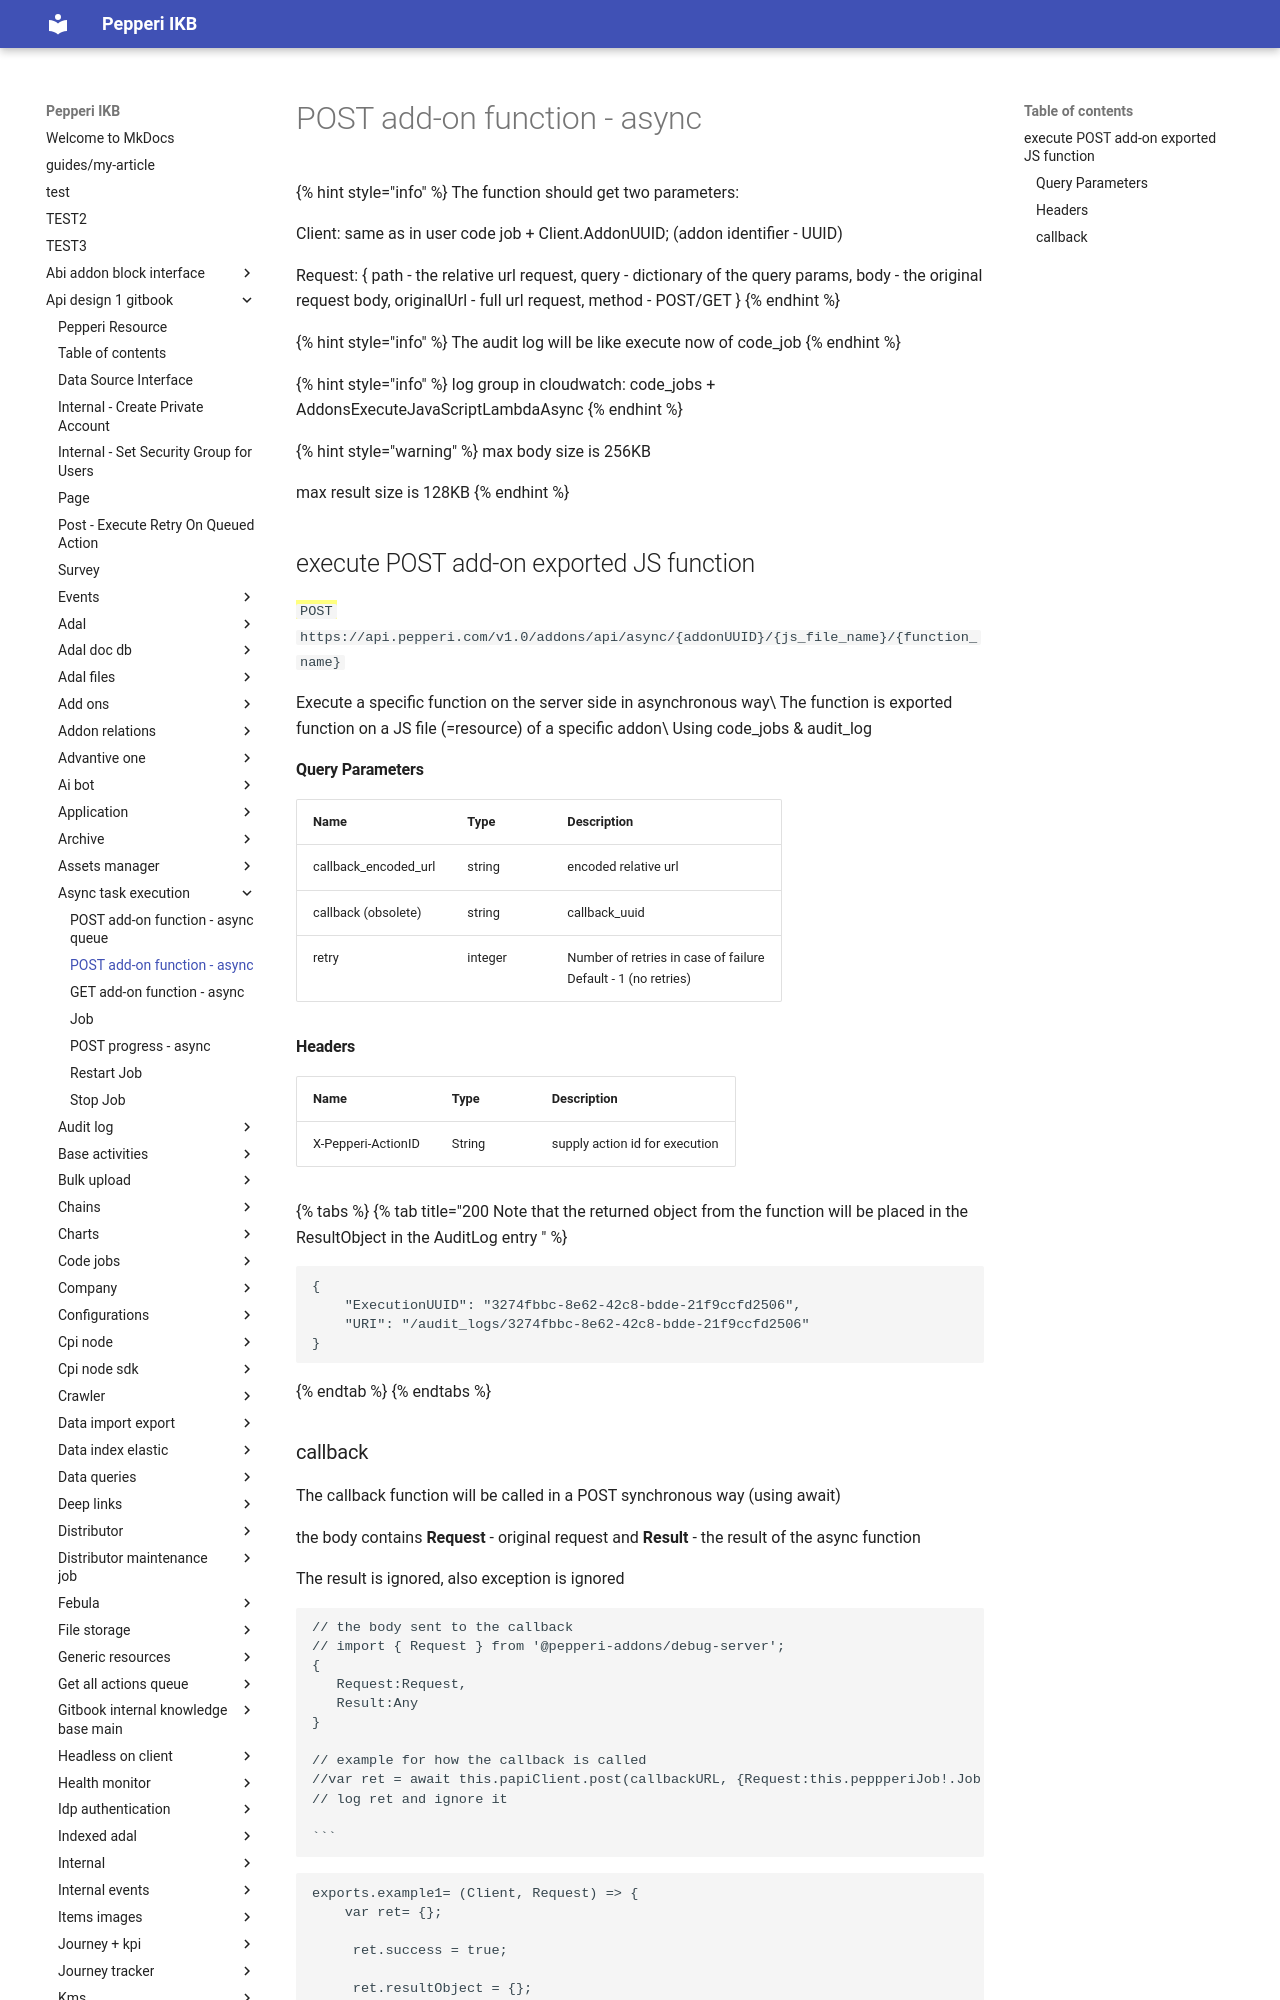

repository: AlinaSergeeva6/pepepri-docs · page: api-design-1-gitbook/async-task-execution/execute-add-on-function-async/index.html · generator: mkdocs

# POST add-on function - async

{% hint style="info" %}
The function should get two parameters:

Client: same as in user code job + Client.AddonUUID; (addon identifier - UUID)

Request: { path - the relative url request, query - dictionary of the query params, body - the original request body, originalUrl - full url request, method - POST/GET }
{% endhint %}

{% hint style="info" %}
The audit log will be like execute now of code\_job
{% endhint %}

{% hint style="info" %}
log group in cloudwatch: code\_jobs + AddonsExecuteJavaScriptLambdaAsync
{% endhint %}

{% hint style="warning" %}
max body size is 256KB

max result size is 128KB
{% endhint %}

## execute POST add-on exported JS function&#x20;

<mark style="color:green;">`POST`</mark> `https://api.pepperi.com/v1.0/addons/api/async/{addonUUID}/{js_file_name}/{function_name}`

Execute a specific function on the server side in asynchronous way\
The function is exported function on a JS file (=resource) of a specific addon\
Using code\_jobs & audit\_log&#x20;

#### Query Parameters

| Name                   | Type    | Description                                                                 |
| ---------------------- | ------- | --------------------------------------------------------------------------- |
| callback\_encoded\_url | string  | encoded relative url                                                        |
| callback (obsolete)    | string  | callback\_uuid                                                              |
| retry                  | integer | <p>Number of retries in case of failure <br>Default - 1 (no retries)   </p> |
